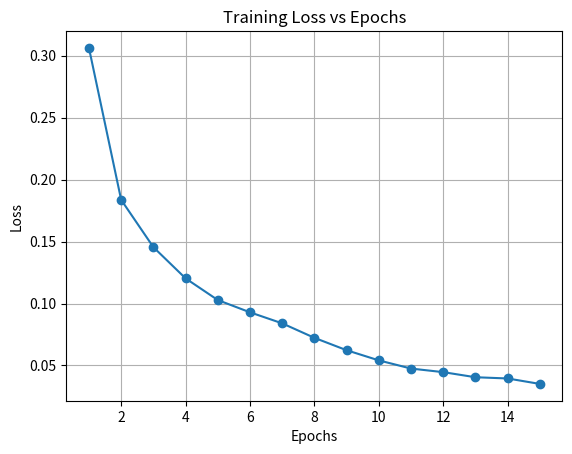

The matplotlib source for this figure:
import matplotlib.pyplot as plt

# Your training loss values (from logs)
epochs = list(range(1, 16))

loss_values = [
    0.3063,
    0.1837,
    0.1455,
    0.1203,
    0.1028,
    0.0929,
    0.0840,
    0.0723,
    0.0623,
    0.0541,
    0.0475,
    0.0446,
    0.0405,
    0.0395,
    0.0351
]

# Create the plot
plt.figure()
plt.plot(epochs, loss_values, marker='o')

# Labels and title
plt.xlabel("Epochs")
plt.ylabel("Loss")
plt.title("Training Loss vs Epochs")

# Grid for better readability
plt.grid()

# Show plot
plt.show()
